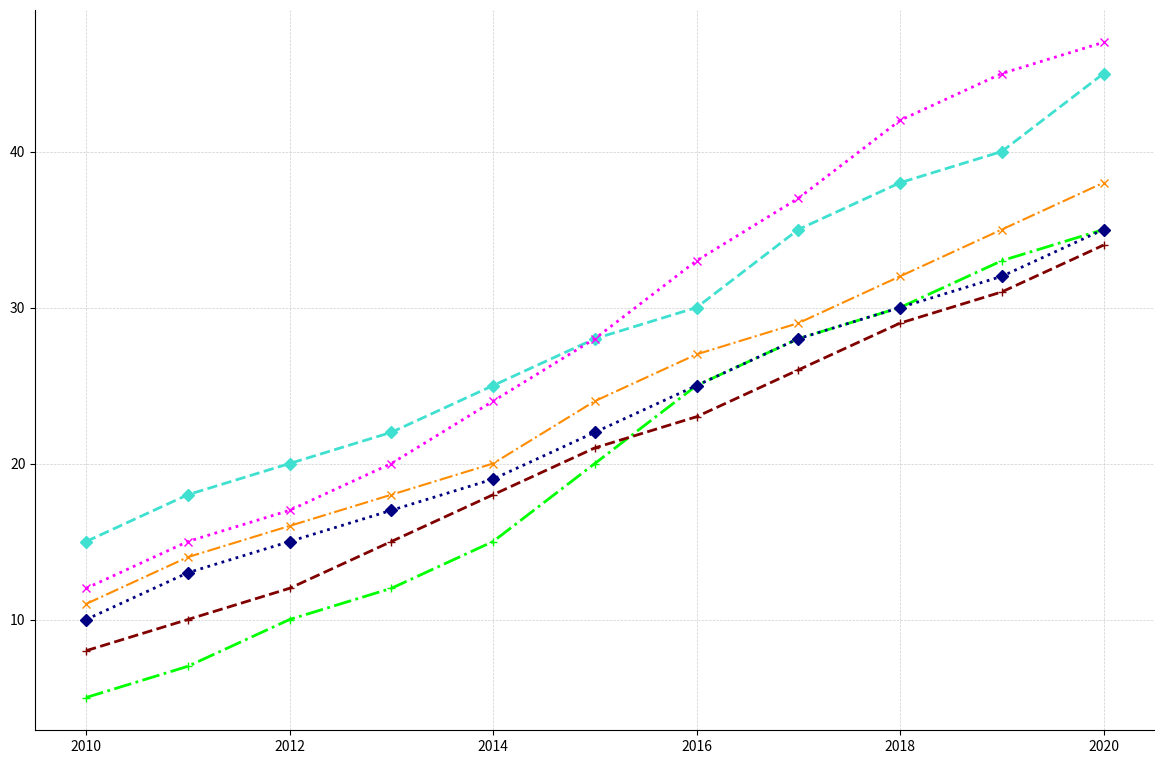

Recreate this plot in Python.
import matplotlib.pyplot as plt
import numpy as np

years = np.arange(2010, 2021)

hiking_east = [15, 18, 20, 22, 25, 28, 30, 35, 38, 40, 45]
cycling_east = [5, 7, 10, 12, 15, 20, 25, 28, 30, 33, 35]
running_east = [12, 15, 17, 20, 24, 28, 33, 37, 42, 45, 47]

hiking_west = [10, 13, 15, 17, 19, 22, 25, 28, 30, 32, 35]
cycling_west = [8, 10, 12, 15, 18, 21, 23, 26, 29, 31, 34]
running_west = [11, 14, 16, 18, 20, 24, 27, 29, 32, 35, 38]

fig, ax = plt.subplots(figsize=(12, 8))

# Plot for Eastern Region
ax.plot(years, hiking_east, marker='D', color='turquoise', linestyle='--', linewidth=2)
ax.plot(years, cycling_east, marker='+', color='lime', linestyle='-.', linewidth=2)
ax.plot(years, running_east, marker='x', color='magenta', linestyle=':', linewidth=2)

# Plot for Western Region
ax.plot(years, hiking_west, marker='D', color='navy', linestyle=':', linewidth=2)
ax.plot(years, cycling_west, marker='+', color='maroon', linestyle='--', linewidth=2)
ax.plot(years, running_west, marker='x', color='darkorange', linestyle='-.')

ax.grid(True, linestyle='--', linewidth=0.5, alpha=0.6)
ax.spines['top'].set_visible(False)
ax.spines['right'].set_visible(False)

plt.tight_layout(pad=2.0)
plt.show()
